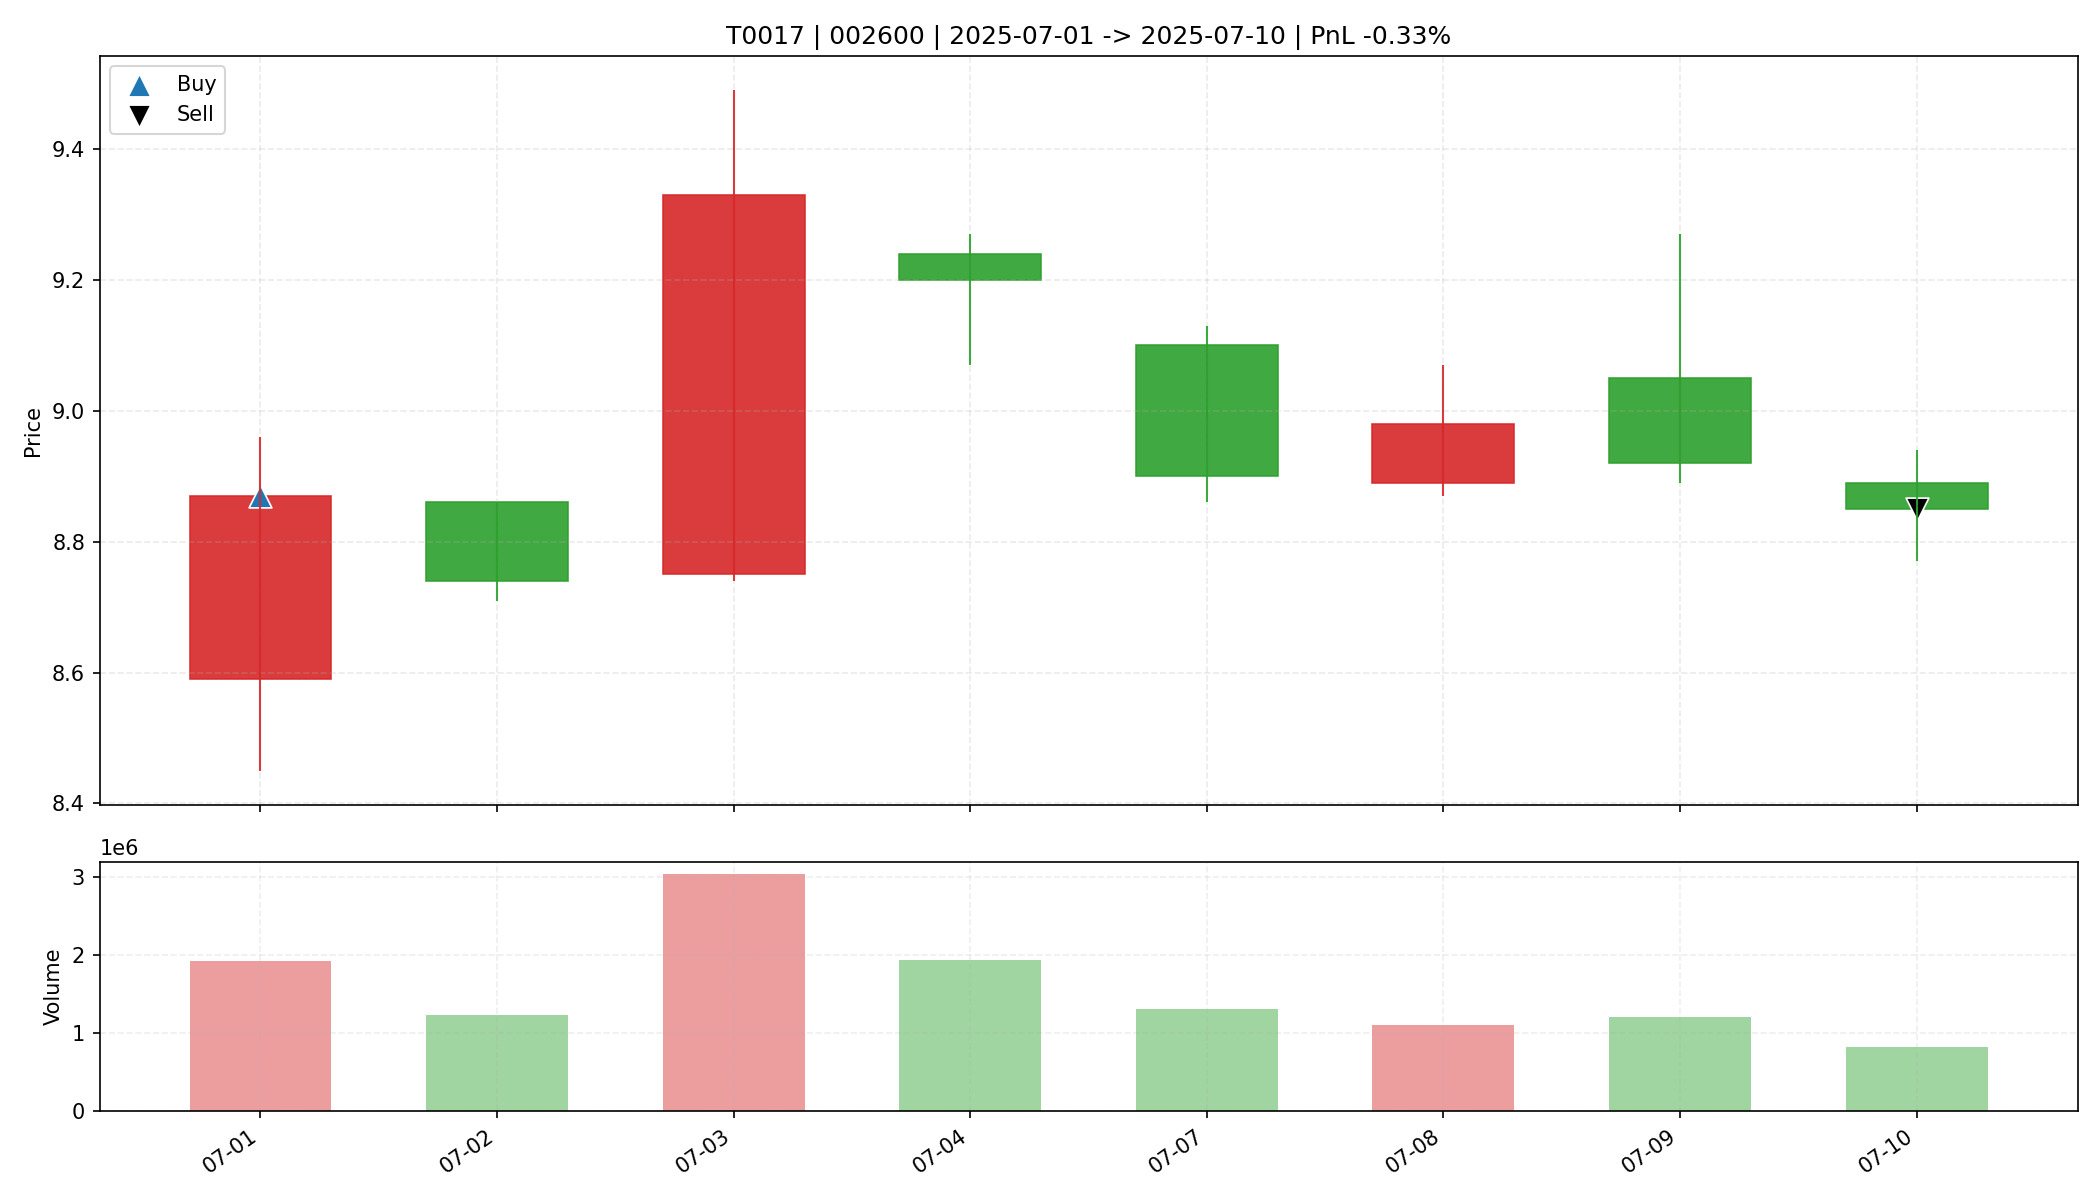

The data file committed next to this chart (first rows):
date, open, high, low, close, amount, volume, trade_id, code, buy_date, sell_date, buy_price, sell_price, matched_shares, buy_reason, sell_reason, sell_profit_pct, sell_hold_days, is_buy_day, is_sell_day, holding_day_index
2025-07-01, 8.59, 8.96, 8.45, 8.87, 1686306560, 1930570, T0017, 002600, 2025-07-01, 2025-07-10, 8.87, 8.85, 3700, 前10日振幅6.5%, 阳线涨幅3.3%, 突破均线, 放量1.6倍(温和+爆发…, 跌破MA10, -0.3252, 7.0, True, False, 0
2025-07-02, 8.86, 8.86, 8.71, 8.74, 1081975040, 1233893, T0017, 002600, 2025-07-01, 2025-07-10, 8.87, 8.85, 3700, 前10日振幅6.5%, 阳线涨幅3.3%, 突破均线, 放量1.6倍(温和+爆发…, 跌破MA10, -0.3252, 7.0, False, False, 1
2025-07-03, 8.75, 9.49, 8.74, 9.33, 2782615552, 3047991, T0017, 002600, 2025-07-01, 2025-07-10, 8.87, 8.85, 3700, 前10日振幅6.5%, 阳线涨幅3.3%, 突破均线, 放量1.6倍(温和+爆发…, 跌破MA10, -0.3252, 7.0, False, False, 2
2025-07-04, 9.24, 9.27, 9.07, 9.2, 1776806272, 1938081, T0017, 002600, 2025-07-01, 2025-07-10, 8.87, 8.85, 3700, 前10日振幅6.5%, 阳线涨幅3.3%, 突破均线, 放量1.6倍(温和+爆发…, 跌破MA10, -0.3252, 7.0, False, False, 3
2025-07-07, 9.1, 9.13, 8.86, 8.9, 1168301696, 1307978, T0017, 002600, 2025-07-01, 2025-07-10, 8.87, 8.85, 3700, 前10日振幅6.5%, 阳线涨幅3.3%, 突破均线, 放量1.6倍(温和+爆发…, 跌破MA10, -0.3252, 7.0, False, False, 4
2025-07-08, 8.89, 9.07, 8.87, 8.98, 993064256, 1104123, T0017, 002600, 2025-07-01, 2025-07-10, 8.87, 8.85, 3700, 前10日振幅6.5%, 阳线涨幅3.3%, 突破均线, 放量1.6倍(温和+爆发…, 跌破MA10, -0.3252, 7.0, False, False, 5
2025-07-09, 9.05, 9.27, 8.89, 8.92, 1101406720, 1215412, T0017, 002600, 2025-07-01, 2025-07-10, 8.87, 8.85, 3700, 前10日振幅6.5%, 阳线涨幅3.3%, 突破均线, 放量1.6倍(温和+爆发…, 跌破MA10, -0.3252, 7.0, False, False, 6
2025-07-10, 8.89, 8.94, 8.77, 8.85, 733486016, 829757, T0017, 002600, 2025-07-01, 2025-07-10, 8.87, 8.85, 3700, 前10日振幅6.5%, 阳线涨幅3.3%, 突破均线, 放量1.6倍(温和+爆发…, 跌破MA10, -0.3252, 7.0, False, True, 7
